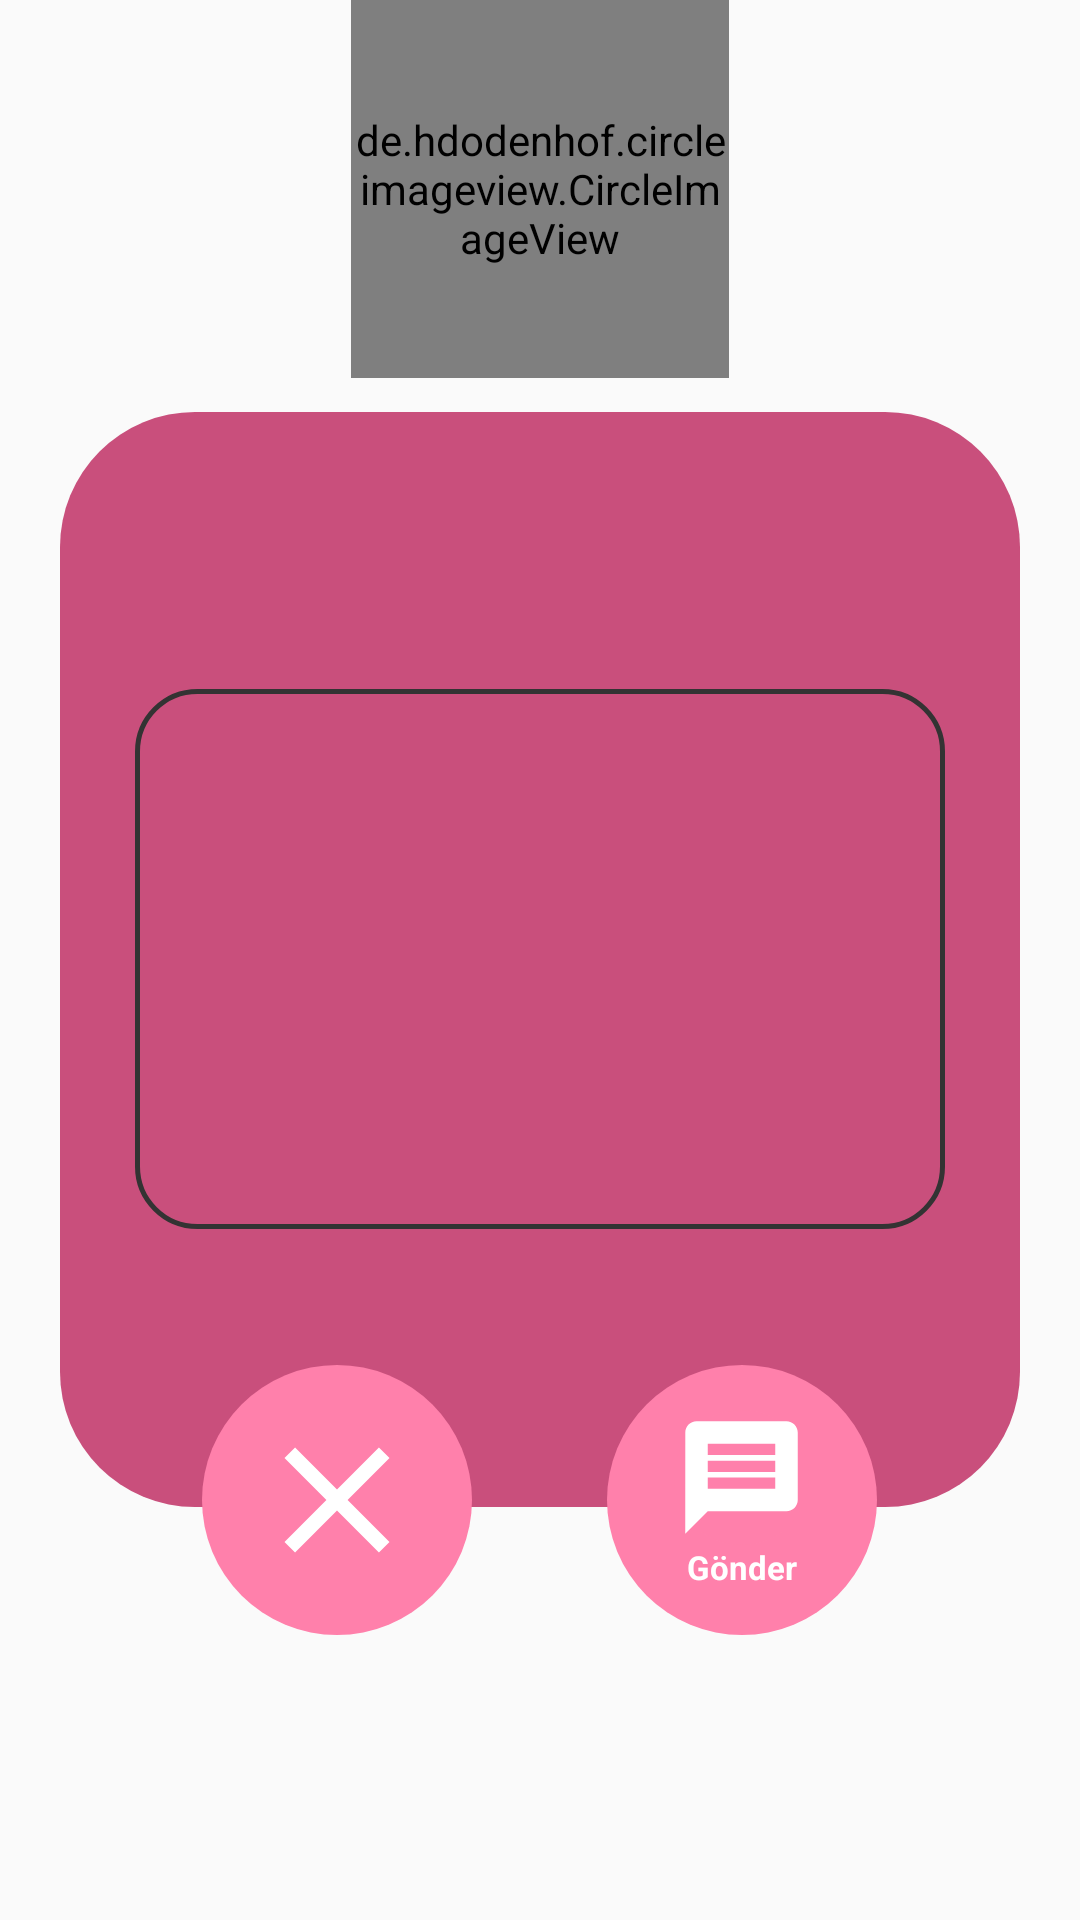

Reconstruct the res/layout file that produces this screen, plus the resources it refers to.
<!-- AndroidManifest.xml: application theme AppTheme -->
<!-- res/layout/custom_dialog_mesaj_gonder.xml -->
<?xml version="1.0" encoding="utf-8"?>
<RelativeLayout xmlns:android="http://schemas.android.com/apk/res/android"
    android:layout_width="wrap_content"
    android:layout_height="wrap_content"
    xmlns:app="http://schemas.android.com/apk/res-auto">

    <RelativeLayout
        android:layout_width="320dp"
        android:layout_height="500dp"
        android:layout_centerInParent="true">

        <RelativeLayout
            android:layout_width="match_parent"
            android:layout_height="365dp"
            android:background="@drawable/custom_dialog_mesaj_gonder_bg"
            android:layout_centerInParent="true">

            <EditText
                android:layout_width="match_parent"
                android:layout_marginLeft="25dp"
                android:padding="7dp"
                android:id="@+id/custom_dialog_mesaj_gonder_editMesaj"
                android:gravity="top|left"
                android:textColor="@android:color/white"
                android:layout_marginRight="25dp"
                android:inputType="textMultiLine"
                android:background="@drawable/custom_dialog_mesaj_gonder_mesaj_bg"
                android:layout_centerInParent="true"
                android:layout_height="180dp"/>

        </RelativeLayout>

        <LinearLayout
            android:layout_width="wrap_content"
            android:orientation="horizontal"
            android:layout_marginBottom="25dp"
            android:layout_centerHorizontal="true"
            android:layout_alignParentBottom="true"
            android:layout_height="wrap_content">

            <ImageView
                android:layout_width="90dp"
                android:padding="15dp"
                android:id="@+id/custom_dialog_mesaj_gonder_imgIptal"
                android:src="@drawable/ic_close"
                android:background="@drawable/custom_dialog_mesaj_gonder_btn_bg"
                android:layout_height="90dp"/>

            <LinearLayout
                android:layout_width="90dp"
                android:gravity="center"
                android:id="@+id/custom_dialog_mesaj_gonder_linearGonder"
                android:layout_marginLeft="45dp"
                android:background="@drawable/custom_dialog_mesaj_gonder_btn_bg"
                android:orientation="vertical"
                android:layout_height="90dp">

                <ImageView
                    android:layout_width="45dp"
                    android:src="@drawable/ic_message2"
                    android:background="@drawable/custom_dialog_mesaj_gonder_btn_bg"
                    android:layout_height="45dp"/>

                <TextView
                    android:layout_width="wrap_content"
                    android:text="Gönder"
                    android:textStyle="bold"
                    android:textColor="@color/MesajGonderBtnYaziRenk"
                    android:textSize="11sp"
                    android:layout_height="wrap_content"/>

            </LinearLayout>

        </LinearLayout>

    </RelativeLayout>

    <de.hdodenhof.circleimageview.CircleImageView
        android:layout_width="126dp"
        android:id="@+id/custom_dialog_mesaj_gonder_imgKullaniciProfil"
        android:layout_centerHorizontal="true"
        android:layout_height="126dp"
        app:civ_border_width="3dp"
        app:civ_border_color="@color/MesajGonderCerceveRenk"/>

    <TextView
        android:layout_width="wrap_content"
        android:textStyle="bold"
        android:layout_centerHorizontal="true"
        android:layout_marginTop="2dp"
        android:layout_below="@+id/custom_dialog_mesaj_gonder_imgKullaniciProfil"
        android:id="@+id/custom_dialog_mesaj_gonder_txtKullaniciIsim"
        android:textSize="15sp"
        android:textColor="@color/MesajGonderTxtRenk"
        android:layout_height="wrap_content"/>

</RelativeLayout>
<!-- resources referenced by this layout -->
<resources>
  <color name="MesajGonderBtnYaziRenk">#FFFFFF</color>
  <color name="MesajGonderCerceveRenk">#333333</color>
  <color name="MesajGonderTxtRenk">#FFFFFF</color>
  <!-- drawable custom_dialog_mesaj_gonder_bg (drawable) -->
  <?xml version="1.0" encoding="utf-8"?>
  <shape xmlns:android="http://schemas.android.com/apk/res/android" android:shape="rectangle">
      <solid android:color="#c94f7c"/>
      <corners android:radius="45dp"/>
  </shape>
  <!-- drawable custom_dialog_mesaj_gonder_btn_bg (drawable) -->
  <?xml version="1.0" encoding="utf-8"?>
  <shape xmlns:android="http://schemas.android.com/apk/res/android" android:shape="oval">
      <solid android:color="#FF80AB"/>
  </shape>
  <!-- drawable custom_dialog_mesaj_gonder_mesaj_bg (drawable) -->
  <?xml version="1.0" encoding="utf-8"?>
  <shape xmlns:android="http://schemas.android.com/apk/res/android" android:shape="rectangle">
      <stroke android:width="1.5dp" android:color="@color/MesajGonderCerceveRenk"/>
      <corners android:radius="20dp"/>
  </shape>
  <!-- drawable ic_close (drawable) -->
  <vector xmlns:android="http://schemas.android.com/apk/res/android"
      android:width="48dp"
      android:height="48dp"
      android:tint="@color/MesajGonderBtnResimRenk"
      android:viewportWidth="24"
      android:viewportHeight="24">
      <path
          android:fillColor="@android:color/white"
          android:pathData="M19,6.41L17.59,5 12,10.59 6.41,5 5,6.41 10.59,12 5,17.59 6.41,19 12,13.41 17.59,19 19,17.59 13.41,12z" />
  </vector>
  <!-- drawable ic_message2 (drawable) -->
  <vector android:height="48dp" android:tint="#FFFFFF"
      android:viewportHeight="24" android:viewportWidth="24"
      android:width="48dp" xmlns:android="http://schemas.android.com/apk/res/android">
      <path android:fillColor="@android:color/white" android:pathData="M20,2L4,2c-1.1,0 -1.99,0.9 -1.99,2L2,22l4,-4h14c1.1,0 2,-0.9 2,-2L22,4c0,-1.1 -0.9,-2 -2,-2zM18,14L6,14v-2h12v2zM18,11L6,11L6,9h12v2zM18,8L6,8L6,6h12v2z"/>
  </vector>
  <style name="AppTheme" parent="Theme.AppCompat.Light.NoActionBar">
          
          <item name="android:windowNoTitle">true</item>
          <item name="android:windowFullscreen">true</item>
          <item name="android:windowActionBar">false</item>
          <item name="colorPrimary">@color/colorPrimary</item>
          <item name="colorPrimaryDark">@color/colorPrimaryDark</item>
          <item name="colorAccent">@color/colorAccent</item>
      </style>
  <color name="MesajGonderBtnResimRenk">#FFFFFF</color>
  <color name="colorPrimary">#6200EE</color>
  <color name="colorPrimaryDark">#1E1E1E</color>
  <color name="colorAccent">#FDFDFD</color>
</resources>
